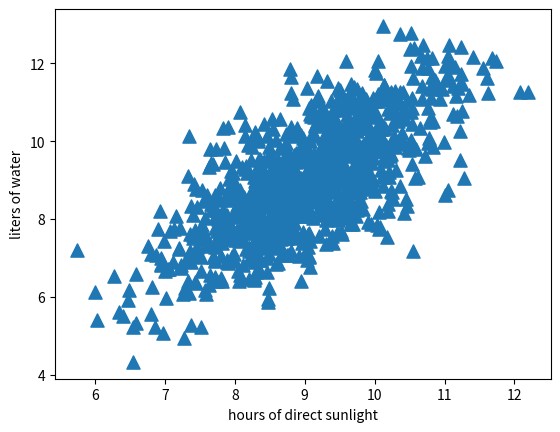

Write Python code to recreate this figure.
'''
Created on Jun 1, 2011

@author: Peter
'''
import matplotlib.pyplot as plt
from numpy import *

n = 1000  # number of points to create
xcord0 = []
ycord0 = []
xcord1 = []
ycord1 = []
markers = []
colors = []
fw = open('testSet.txt', 'w')
for i in range(n):
    [r0, r1] = random.standard_normal(2)
    fFlyer = r0 + 9.0
    tats = 1.0 * r1 + fFlyer + 0
    xcord0.append(fFlyer)
    ycord0.append(tats)
    fw.write("%f\t%f\n" % (fFlyer, tats))

fw.close()
fig = plt.figure()
ax = fig.add_subplot(111)
ax.scatter(xcord0, ycord0, marker='^', s=90)
plt.xlabel('hours of direct sunlight')
plt.ylabel('liters of water')
plt.show()
